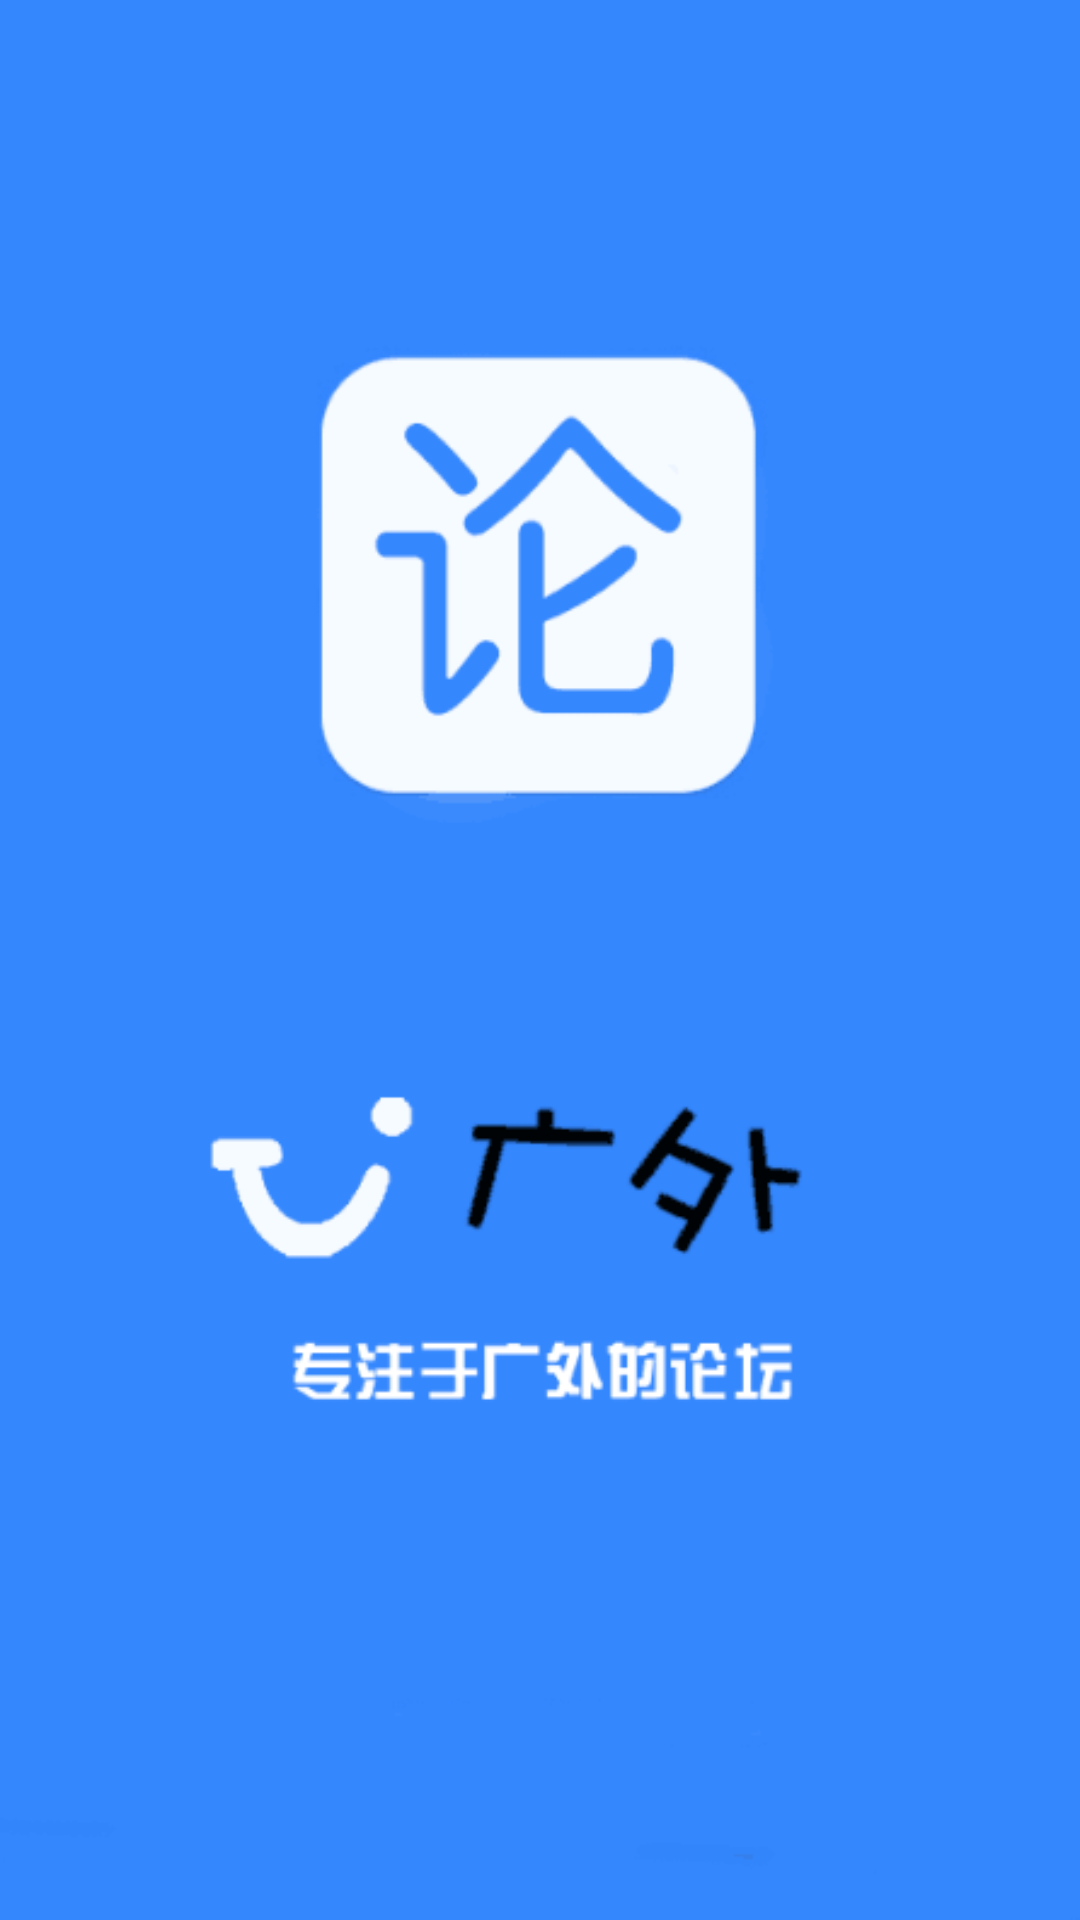

Here is an Android app screen rendered from its layout file. Give the layout XML and the strings, colors and styles it references.
<!-- AndroidManifest.xml: application theme AppTheme -->
<!-- res/layout/welcome.xml -->
<?xml version="1.0" encoding="utf-8"?>
<RelativeLayout xmlns:android="http://schemas.android.com/apk/res/android"
    android:layout_width="fill_parent"
    android:layout_height="fill_parent"
    android:orientation="vertical" >

    <ImageView
        android:layout_width="fill_parent"
        android:layout_height="fill_parent"
        android:scaleType="fitXY"
        android:src="@drawable/init" />

</RelativeLayout>
<!-- resources referenced by this layout -->
<resources>
  <!-- drawable init: jpg bitmap (drawable-xhdpi, 6367 bytes) -->
  <style name="AppTheme" parent="AppBaseTheme">
          <item name="android:windowNoTitle">true</item>
          <item name="@android:windowAnimationStyle">@style/myact</item>
      </style>
  <style name="myact">
          <item name="android:activityOpenEnterAnimation">@anim/in_from_right</item>
          <item name="android:activityOpenExitAnimation">@anim/out_from_left</item>
          <item name="android:activityCloseEnterAnimation">@anim/in_from_left</item>
          <item name="android:activityCloseExitAnimation">@anim/out_from_right</item>
      </style>
</resources>
